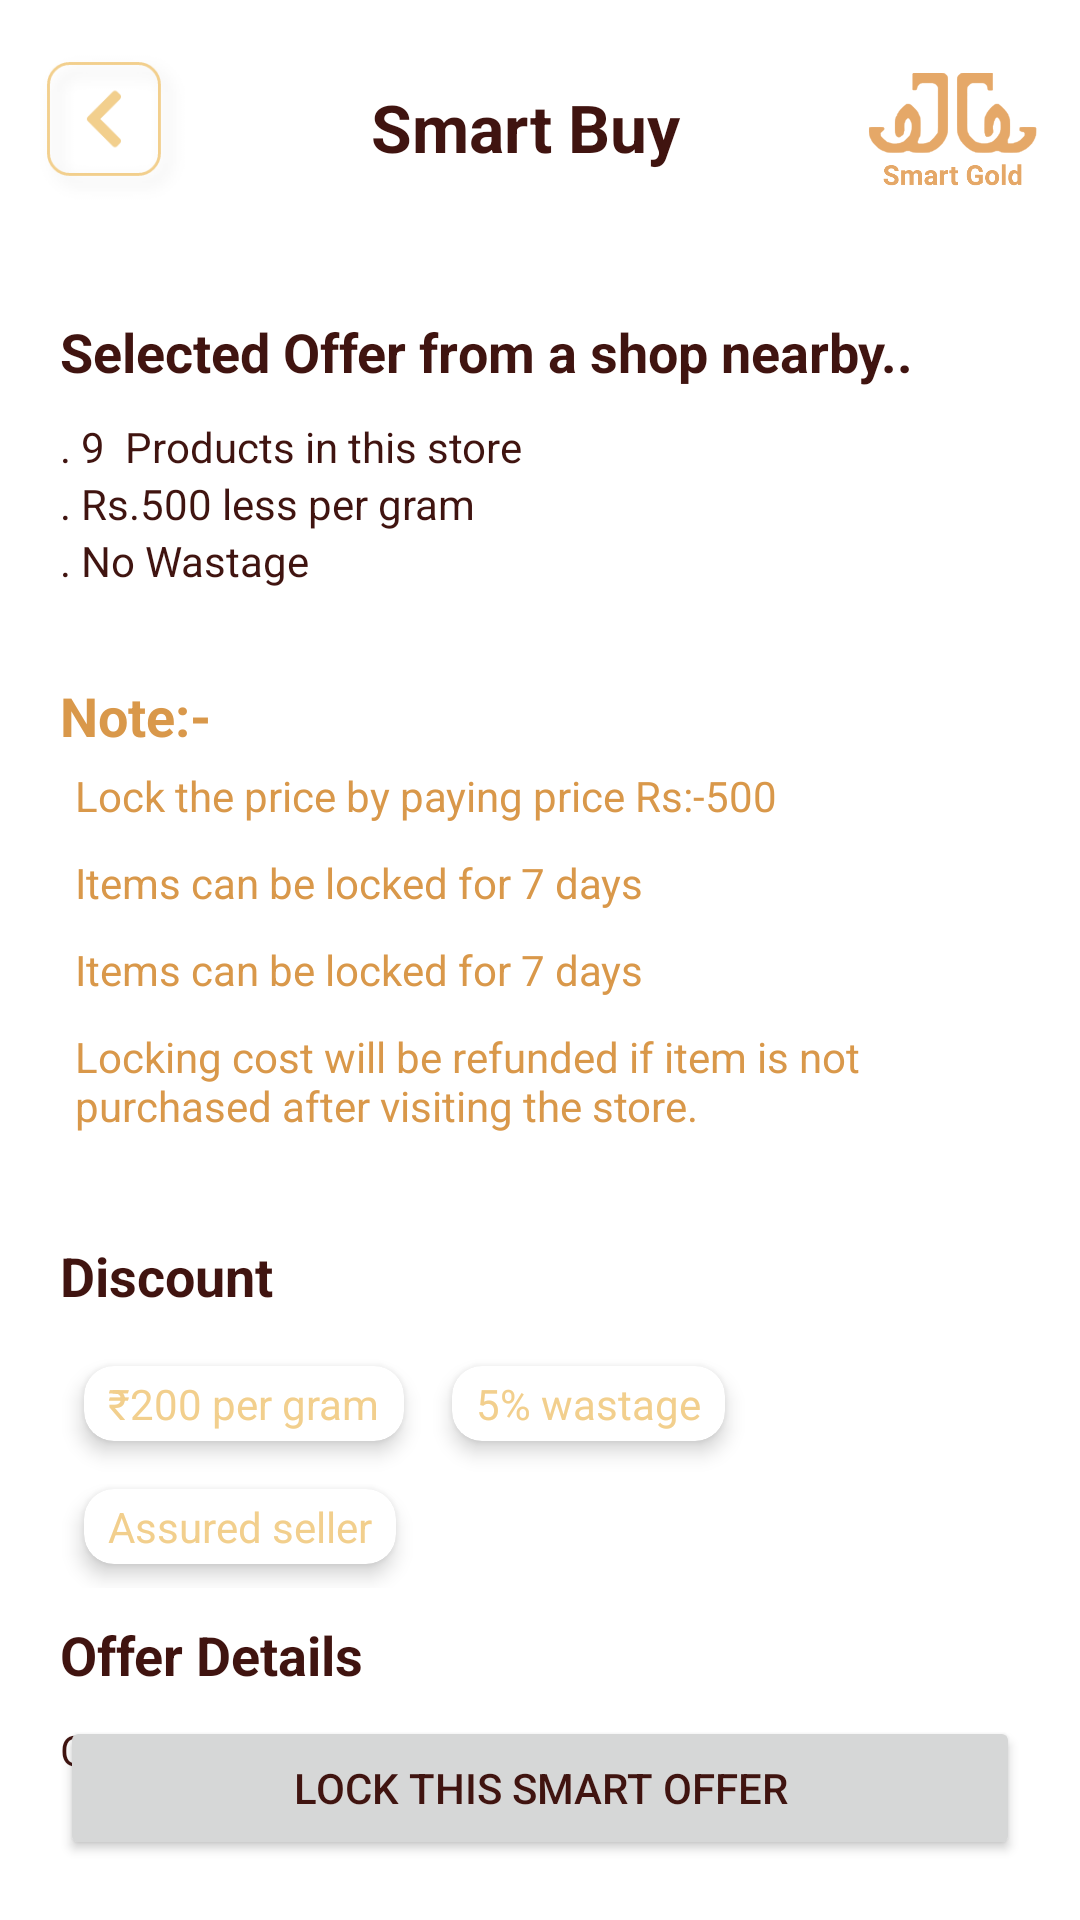

Here is an Android app screen rendered from its layout file. Give the layout XML and the strings, colors and styles it references.
<!-- AndroidManifest.xml: application theme Theme.SmartGold -->
<!-- res/layout/activity_shop_offer_details.xml -->
<?xml version="1.0" encoding="utf-8"?>
<RelativeLayout xmlns:android="http://schemas.android.com/apk/res/android"
    xmlns:tools="http://schemas.android.com/tools"
    android:layout_width="match_parent"
    android:layout_height="match_parent"
    xmlns:app="http://schemas.android.com/apk/res-auto"
    tools:context=".activity.ShopOfferDetailsActivity">

    <LinearLayout
        android:id="@+id/top"
        android:layout_width="match_parent"
        android:layout_height="wrap_content"
        android:padding="10dp"
        android:gravity="center"
        android:orientation="horizontal">

        <ImageView
            android:id="@+id/back_btn"
            android:layout_width="55dp"
            android:layout_height="55dp"
            android:layout_gravity="center"
            android:src="@drawable/backbtn" />

        <TextView
            android:layout_width="wrap_content"
            android:layout_height="wrap_content"
            android:layout_weight="2"
            android:text="Smart Buy"
            android:layout_gravity="center"
            android:textAlignment="center"
            android:textColor="@color/brown"
            android:textSize="22sp"
            android:textStyle="bold" />

        <ImageView
            android:layout_width="65dp"
            android:layout_height="65dp"
            android:layout_gravity="center"
            android:src="@drawable/logo" />
    </LinearLayout>

    <LinearLayout
        android:layout_width="match_parent"
        android:layout_height="match_parent"
        android:layout_below="@+id/top"
        android:orientation="vertical"
        android:padding="20dp">

        <TextView
            android:layout_width="match_parent"
            android:layout_height="wrap_content"
            android:layout_marginBottom="10dp"
            android:text="Selected Offer from a shop nearby.."
            android:textColor="@color/brown"
            android:textSize="18sp"
            android:textStyle="bold" />

        <TextView
            android:id="@+id/product_count"
            android:layout_width="match_parent"
            android:layout_height="wrap_content"
            android:text=". 9  Products in this store"
            android:textColor="@color/brown" />

        <TextView
            android:id="@+id/gram_price"
            android:layout_width="match_parent"
            android:layout_height="wrap_content"
            android:text=". Rs.500 less per gram"
            android:textColor="@color/brown" />

        <TextView
            android:id="@+id/wastage"
            android:layout_width="match_parent"
            android:layout_height="wrap_content"
            android:text=". No Wastage"
            android:textColor="@color/brown" />

        <TextView
            android:layout_width="match_parent"
            android:layout_height="wrap_content"
            android:layout_marginTop="30dp"
            android:text="Note:-"
            android:textColor="@color/primarydark"
            android:textSize="18sp"
            android:textStyle="bold" />

        <TextView
            android:id="@+id/amount_tv"
            android:layout_width="match_parent"
            android:layout_height="wrap_content"
            android:padding="5dp"
            android:text="Lock the price by paying price Rs:-500"
            android:textColor="@color/primarydark" />

        <TextView
            android:id="@+id/day_tv"
            android:layout_width="match_parent"
            android:layout_height="wrap_content"
            android:padding="5dp"
            android:text="Items can be locked for 7 days"
            android:textColor="@color/primarydark" />

        <TextView
            android:id="@+id/claimed_tv"
            android:layout_width="match_parent"
            android:layout_height="wrap_content"
            android:padding="5dp"
            android:text="Items can be locked for 7 days"
            android:textColor="@color/primarydark" />

        <TextView
            android:layout_width="match_parent"
            android:layout_height="wrap_content"
            android:padding="5dp"
            android:text="Locking cost will be refunded if item is not purchased after visiting the store."
            android:textColor="@color/primarydark" />

        <TextView
            android:layout_width="match_parent"
            android:layout_height="wrap_content"
            android:layout_marginTop="30dp"
            android:layout_marginBottom="10dp"
            android:text="Discount"
            android:textColor="@color/brown"
            android:textSize="18sp"
            android:textStyle="bold" />

        <GridLayout
            android:columnCount="2"
            android:layout_width="match_parent"
            android:layout_height="wrap_content"
            android:orientation="horizontal">

            <androidx.cardview.widget.CardView
                android:layout_width="wrap_content"
                android:layout_height="wrap_content"
                android:layout_margin="8dp"
                app:cardCornerRadius="10dp"
                app:cardElevation="4dp">

                <TextView
                    android:id="@+id/price_card_tv"
                    android:layout_width="wrap_content"
                    android:layout_height="wrap_content"
                    android:layout_marginHorizontal="8dp"
                    android:layout_marginVertical="3dp"
                    android:text="₹200 per gram"
                    android:textColor="@color/primary" />

            </androidx.cardview.widget.CardView>

            <androidx.cardview.widget.CardView
                android:layout_width="wrap_content"
                android:layout_height="wrap_content"
                android:layout_margin="8dp"
                app:cardCornerRadius="10dp"
                app:cardElevation="4dp">

                <TextView
                    android:id="@+id/wastage_card_tv"
                    android:layout_width="wrap_content"
                    android:layout_height="wrap_content"
                    android:layout_marginHorizontal="8dp"
                    android:layout_marginVertical="3dp"
                    android:text="5% wastage"
                    android:textColor="@color/primary" />

            </androidx.cardview.widget.CardView>

            <androidx.cardview.widget.CardView
                android:layout_width="wrap_content"
                android:layout_height="wrap_content"
                android:layout_margin="8dp"
                app:cardCornerRadius="10dp"
                app:cardElevation="4dp">

                <TextView
                    android:layout_width="wrap_content"
                    android:layout_height="wrap_content"
                    android:layout_marginHorizontal="8dp"
                    android:layout_marginVertical="3dp"
                    android:text="Assured seller"
                    android:textColor="@color/primary" />

            </androidx.cardview.widget.CardView>

        </GridLayout>

        <TextView
            android:layout_width="match_parent"
            android:layout_height="wrap_content"
            android:layout_marginTop="10dp"
            android:layout_marginBottom="10dp"
            android:text="Offer Details"
            android:textColor="@color/brown"
            android:textSize="18sp"
            android:textStyle="bold" />

        <TextView
            android:id="@+id/details"
            android:layout_width="match_parent"
            android:layout_height="wrap_content"
            android:text="Offer description here"
            android:textColor="@color/brown" />

        <androidx.recyclerview.widget.RecyclerView
            android:visibility="gone"
            android:id="@+id/available_products"
            android:layout_width="match_parent"
            android:layout_height="match_parent"
            android:layout_below="@+id/top"
            app:layoutManager="androidx.recyclerview.widget.LinearLayoutManager"
            tools:listitem="@layout/available_products_list" />

    </LinearLayout>

    <Button
        android:id="@+id/offer_lock_btn"
        android:layout_width="match_parent"
        android:layout_height="wrap_content"
        android:layout_alignParentBottom="true"
        android:layout_marginStart="20dp"
        android:layout_marginTop="20dp"
        android:layout_marginEnd="20dp"
        android:layout_marginBottom="20dp"
        android:insetTop="0dp"
        android:insetBottom="0dp"
        android:text="Lock this Smart offer"
        android:textColor="@color/brown_btn_txt_color" />

</RelativeLayout>
<!-- res/layout/available_products_list.xml (included above) -->
<?xml version="1.0" encoding="utf-8"?>
<androidx.cardview.widget.CardView xmlns:android="http://schemas.android.com/apk/res/android"
    xmlns:app="http://schemas.android.com/apk/res-auto"
    android:orientation="vertical"
    android:layout_margin="8dp"
    app:cardElevation="8dp"
    app:cardCornerRadius="10dp"
    android:layout_width="match_parent"
    android:layout_height="wrap_content">

    <LinearLayout
        android:layout_width="match_parent"
        android:layout_height="wrap_content"
        android:orientation="horizontal">

        <LinearLayout
            android:layout_width="wrap_content"
            android:layout_height="match_parent">

            <ImageView
                android:layout_width="75dp"
                android:layout_height="wrap_content"
                android:src="@drawable/business_male_icon"/>
        </LinearLayout>

        <LinearLayout
            android:layout_weight="1"
            android:layout_width="match_parent"
            android:layout_height="wrap_content"
            android:orientation="vertical"
            android:padding="16dp">

            <TextView
                android:id="@+id/product_name"
                android:layout_width="wrap_content"
                android:layout_height="wrap_content"
                android:text="Classic ring"
                android:textAppearance="?attr/textAppearanceHeadline6"
                android:textColor="@color/textdark"
                android:textSize="18sp"
                android:textStyle="bold" />

            <TextView

                android:id="@+id/prodct_price"
                android:layout_width="wrap_content"
                android:layout_height="wrap_content"
                android:layout_marginTop="8dp"
                android:text="Rs. 199.00"
                android:textStyle="bold"
                android:textAppearance="?attr/textAppearanceBody2"
                android:textColor="@color/primarydark" />

        </LinearLayout>

    </LinearLayout>

</androidx.cardview.widget.CardView>
<!-- resources referenced by this layout -->
<resources>
  <color name="brown">#401410</color>
  <color name="brown_btn_txt_color">#401410</color>
  <color name="primary">#F2CF8D</color>
  <color name="primarydark">#D9984A</color>
  <color name="textdark">#59310E</color>
  <!-- drawable backbtn: png bitmap (drawable-hdpi, 2485 bytes) -->
  <!-- drawable logo: png bitmap (drawable, 21539 bytes) -->
  <style name="Theme.SmartGold" parent="Theme.MaterialComponents.DayNight.NoActionBar">
          
          <item name="colorPrimary">@color/primary</item>
          <item name="colorPrimaryVariant">@color/primarydark</item>
          <item name="colorOnPrimary">@color/white</item>
          <item name="colorAccent">@color/primary</item>
          
          <item name="colorSecondary">@color/primarylight</item>
          <item name="colorSecondaryVariant">@color/teal_700</item>
          <item name="colorOnSecondary">@color/black</item>
          
          <item name="android:statusBarColor" tools:targetApi="l">?attr/colorPrimaryVariant</item>
          
          <item name="android:windowNoTitle">true</item>
          <item name="android:windowFullscreen">true</item>
      </style>
  <color name="white">#FFFFFFFF</color>
  <color name="primarylight">#F2D06B</color>
  <color name="teal_700">#FF018786</color>
  <color name="black">#FF000000</color>
</resources>
